Run: headless pygame with SDL's dummy video driver; simulated clock (each Clock.tick advances the game by its frame time, no real sleeping); random seed 0; keys injected as events and as key.get_pressed() state; no mouse input.
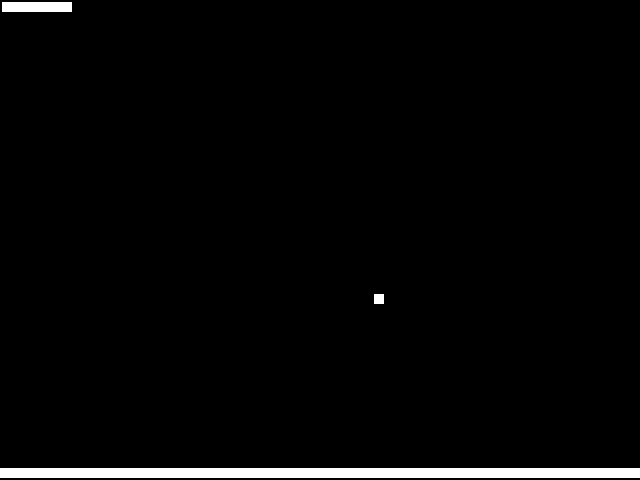
Frame 1 of 4 · flips 1–60 · no input
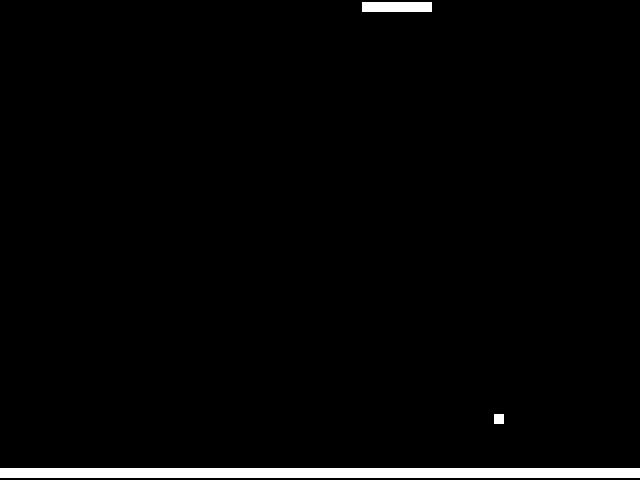
Frame 2 of 4 · flips 61–180 · tapped SPACE, RETURN · held RIGHT (→), D
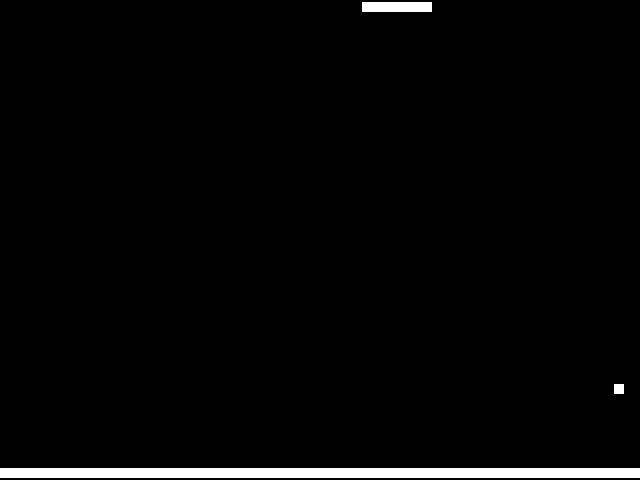
Frame 3 of 4 · flips 181–300 · held DOWN (↓), S
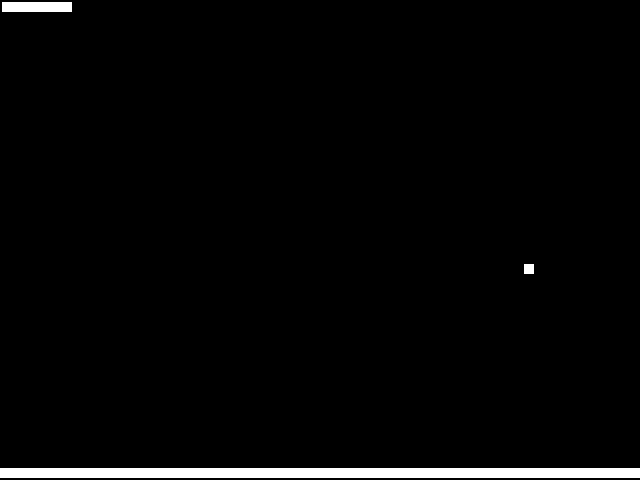
Frame 4 of 4 · flips 301–420 · held LEFT (←), A, UP (↑), W

The pygame program that drew these frames:

#!/usr/bin/env python
""" Debut de jeu pong en python """

import pygame
from pygame.locals import *

WHITE = (255, 255, 255)

def main():
    pygame.init()
    screenRes = (640, 480)
    screen = pygame.display.set_mode(screenRes, 0, 32)
    pygame.display.set_caption("Yapong")
    x_offset = 0
    x_current = 1

    #clock = pygame.time.Clock()

    ball_x = 640 / 2 - 5
    ball_y = 480 / 2 - 5
    bal_dir_x = 1
    bal_dir_y = 1

    while True:
        pygame.display.update()

        #Event loop
        for event in pygame.event.get():
            if event.type == pygame.QUIT:
                exit()
            if event.type == pygame.KEYDOWN:
                if event.key == pygame.K_LEFT:
                    x_offset = -3
                if event.key == pygame.K_RIGHT:
                    x_offset = 3
            if event.type == pygame.KEYUP:
                if event.key in [pygame.K_LEFT, pygame.K_RIGHT]:
                    x_offset = 0

        x_current += x_offset
        x_min = 2
        x_max = 638 - 70

        

        if x_current > x_max: x_current = x_max
        elif x_current < x_min: x_current = x_min

        ball_x, ball_y, bal_dir_x, bal_dir_y = get_ball_new_pos((ball_x, ball_y), x_current, (bal_dir_x, bal_dir_y))

        screen.fill((0, 0, 0))
        draw_rect_one(screen, x_current)
        draw_ball(screen, ball_x, ball_y)
        draw_wall(screen)

        #pygame.display.flip()
        #clock.tick(100)
                
def get_ball_new_pos(current_ball_pos, racket_pos, ball_dir):
    ball_x, ball_y = current_ball_pos
    bal_dir_x, bal_dir_y = ball_dir
    racket_x = racket_pos

    if ball_y > 468 - 10:
        bal_dir_y *= -1

    if ( ball_x > racket_x or ball_x < racket_x + 70 ) and ball_y < 12:
        bal_dir_y *= -1

    if ( ball_y < 0 ):
        ball_x = 640 / 2 - 5
        ball_y = 480 / 2 - 5
        bal_dir_x = 1
        bal_dir_y = 1

    if ball_x > 638 - 10 or ball_x < 2:
        bal_dir_x *= -1

    ball_y += 1 * bal_dir_y
    ball_x += 1 * bal_dir_x

    return (ball_x, ball_y, bal_dir_x, bal_dir_y)

def draw_rect_one(screen, x):
    pygame.draw.rect(screen, WHITE, [x, 2, 70, 10])

def draw_wall(screen):
    pygame.draw.rect(screen, WHITE, [0, 468, 640, 10])

def draw_ball(screen, x, y):
    pygame.draw.rect(screen, WHITE, [x, y, 10, 10])


#    pygame. draw.rect(


if __name__ == '__main__':
    main()
